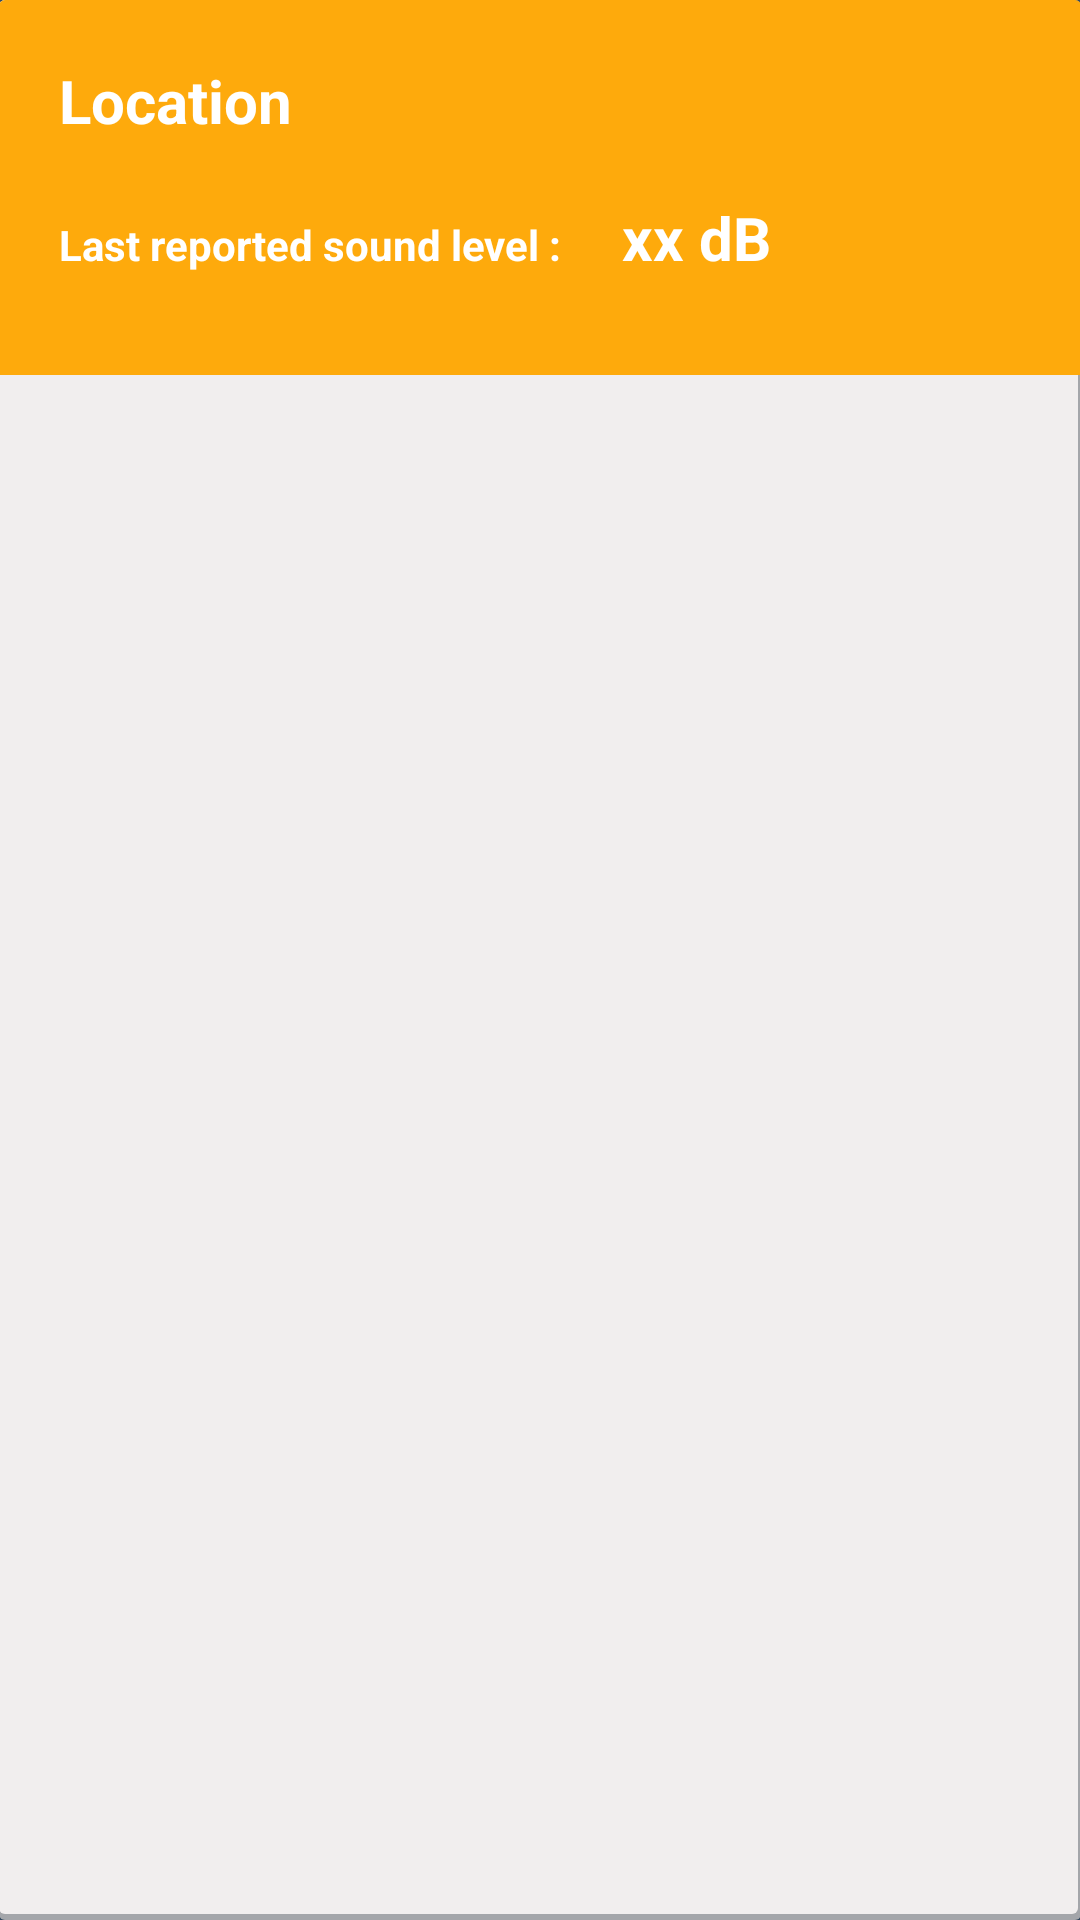

Layout XML and referenced resources for this Android screen:
<!-- AndroidManifest.xml: application theme AppTheme -->
<!-- res/layout/location_detail_fragment.xml -->
<RelativeLayout
    xmlns:android="http://schemas.android.com/apk/res/android"
    xmlns:tools="http://schemas.android.com/tools"
    android:id="@+id/content"
    android:layout_width="match_parent"
    android:layout_height="match_parent"
    android:paddingBottom="@dimen/activity_vertical_margin"
    android:paddingLeft="@dimen/activity_horizontal_margin"
    android:paddingRight="@dimen/activity_horizontal_margin"
    android:paddingTop="@dimen/activity_vertical_margin"
    android:background="#34495e">

    <LinearLayout
        android:orientation="vertical"
        android:layout_width="match_parent"
        android:layout_height="match_parent"
        android:layout_alignParentTop="true"
        android:layout_centerHorizontal="true"
        android:background="@drawable/explore_main_card">

        <RelativeLayout
            android:layout_width="match_parent"
            android:layout_height="125dp"
            android:background="@drawable/explore_card_header">

            <TextView
                android:layout_width="wrap_content"
                android:layout_height="wrap_content"
                android:textAppearance="?android:attr/textAppearanceSmall"
                android:text="Location"
                android:id="@+id/vp_location_name"
                android:fontFamily="sans-serif"
                android:textColor="@color/colorWhite"
                android:textStyle="bold"
                android:layout_marginTop="20dp"
                android:textSize="20sp"
                android:layout_marginStart="20dp"/>

            <TextView
                android:layout_width="wrap_content"
                android:layout_height="wrap_content"
                android:textAppearance="?android:attr/textAppearanceSmall"
                android:text="Last reported sound level :"
                android:id="@+id/loc_label"
                android:layout_marginTop="25dp"
                android:textStyle="bold"
                android:textColor="@color/colorWhite"
                android:layout_marginStart="20dp"
                android:layout_below="@+id/vp_location_name"/>

            <TextView
                android:layout_width="wrap_content"
                android:layout_height="wrap_content"
                android:textAppearance="?android:attr/textAppearanceSmall"
                android:text="xx dB"
                android:layout_alignBaseline="@id/loc_label"
                android:id="@+id/vp_location_db"
                android:textColor="@color/colorWhite"
                android:textStyle="bold"
                android:textSize="20sp"
                android:layout_alignBottom="@id/loc_label"
                android:layout_marginLeft="20dp"
                android:layout_toRightOf="@id/loc_label"/>
        </RelativeLayout>
        <RelativeLayout
            android:layout_width="wrap_content"
            android:layout_height="fill_parent">
            <com.jjoe64.graphview.GraphView
                android:layout_width="match_parent"
                android:layout_height="250dip"
                android:id="@+id/graph_two"
                android:background="#f1eeee"
                android:visibility="invisible"
                android:layout_centerVertical="true"
                android:layout_marginTop="20dp"
                android:layout_marginStart="5dp"
                android:layout_marginEnd="5dp"/>
        </RelativeLayout>
    </LinearLayout>
</RelativeLayout>
<!-- resources referenced by this layout -->
<resources>
  <color name="colorWhite">#ffffff</color>
  <!-- drawable explore_card_header (drawable) -->
  <?xml version="1.0" encoding="utf-8"?>
  <layer-list xmlns:android="http://schemas.android.com/apk/res/android">
  
      <item
          android:left="0dp"
          android:right="0dp"
          android:top="0dp"
          android:bottom="0dp">
          <shape android:shape="rectangle">
              <solid android:color="@color/colorYellow"/>
              <corners
                  android:topLeftRadius="2dp"
                  android:topRightRadius="2dp"/>
          </shape>
      </item>
  </layer-list>
  <!-- drawable explore_main_card (drawable) -->
  <?xml version="1.0" encoding="utf-8"?>
  <layer-list xmlns:android="http://schemas.android.com/apk/res/android">
      <item>
          <shape android:shape="rectangle">
              <solid android:color="#cac2bfbf"/>
              <corners android:radius="2dp" />
          </shape>
      </item>
  
      <item
          android:left="0dp"
          android:right="1dp"
          android:top="0dp"
          android:bottom="2dp">
          <shape android:shape="rectangle">
              <solid android:color="#f1eeee"/>
              <corners android:radius="2dp" />
          </shape>
      </item>
  </layer-list>
  <style name="AppTheme" parent="Theme.AppCompat.Light.DarkActionBar">
          
          <item name="colorPrimary">@color/colorPrimary</item>
          <item name="colorPrimaryDark">@color/colorPrimaryDark</item>
          <item name="colorAccent">@color/colorAccent</item>
          <item name="windowActionBar">false</item>
          <item name="windowNoTitle">true</item>
      </style>
  <color name="colorYellow">#feaa0c</color>
  <color name="colorPrimary">#0C60FE</color>
  <color name="colorPrimaryDark">#0142BD</color>
  <color name="colorAccent">#FE0C60</color>
</resources>
